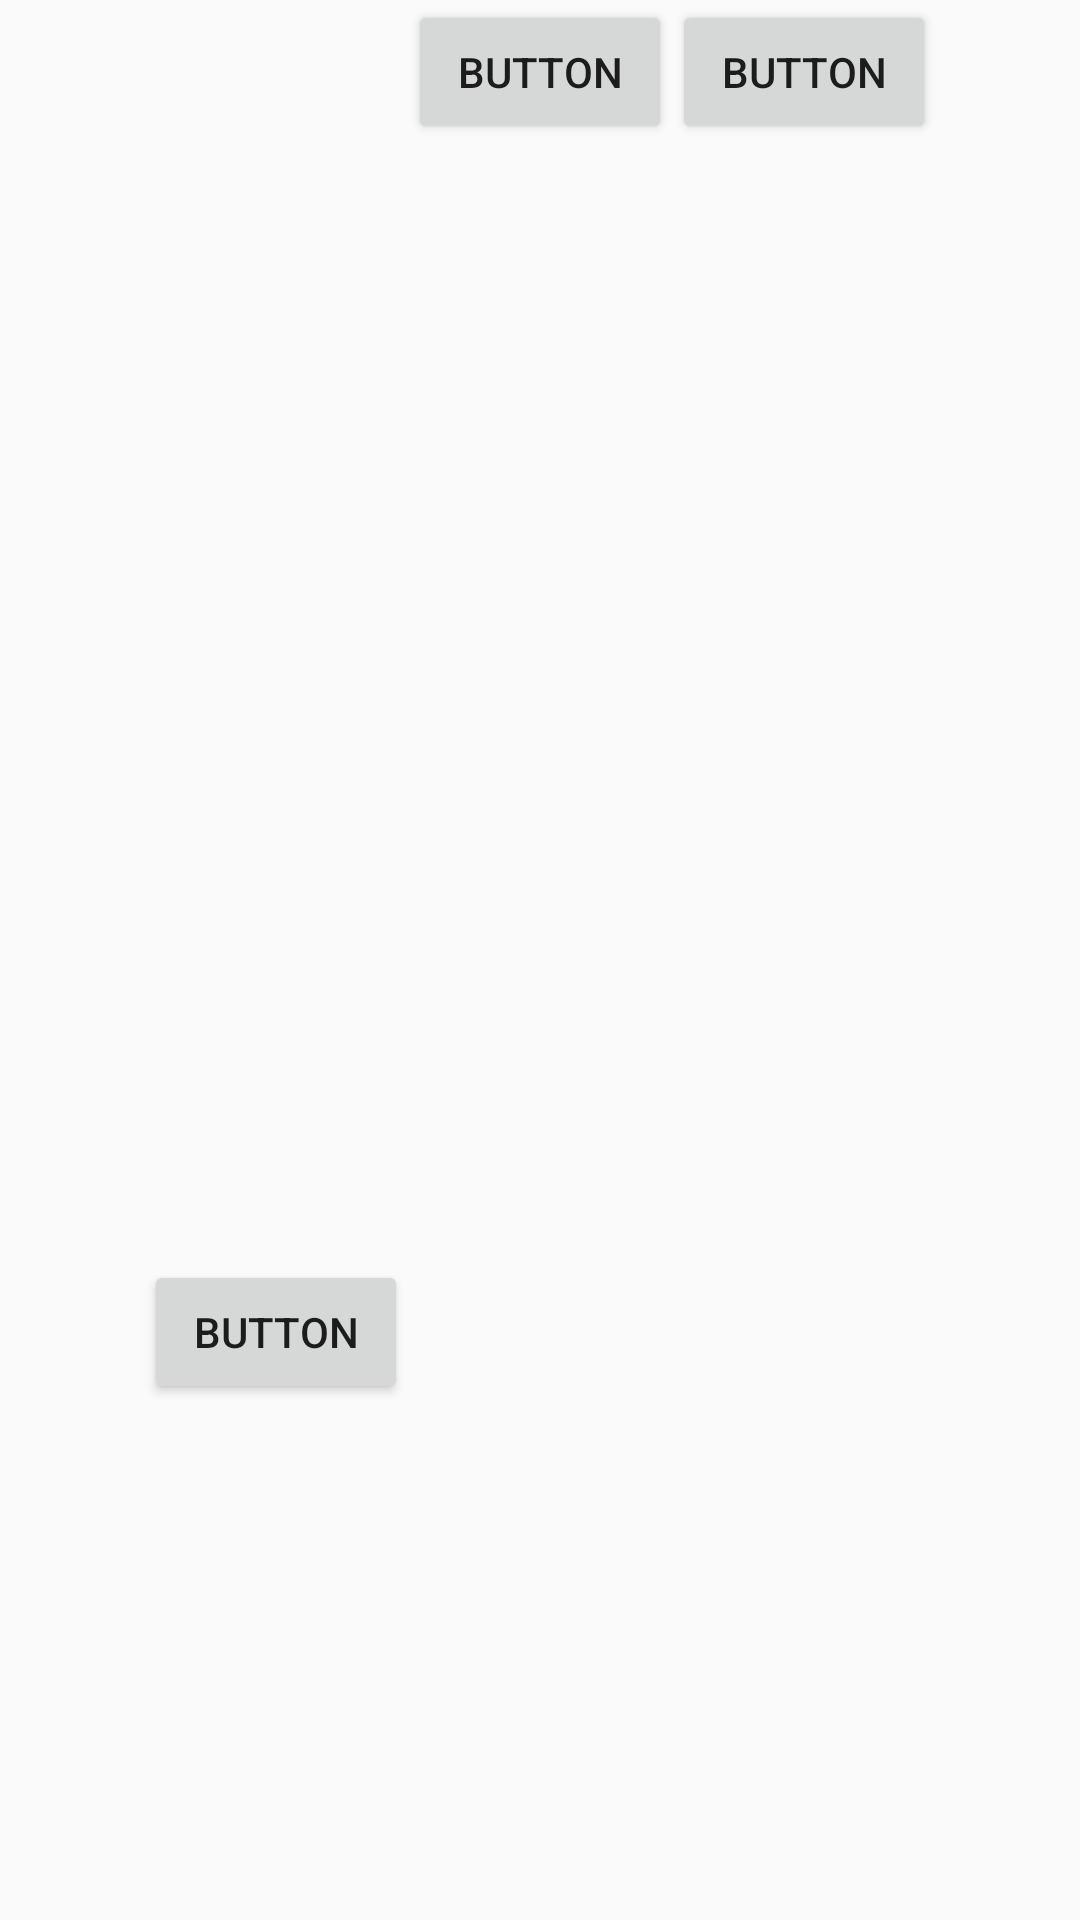

Layout XML and referenced resources for this Android screen:
<!-- AndroidManifest.xml: application theme Theme.Kotlin01HelloWorld -->
<!-- res/layout/advance.xml -->
<?xml version="1.0" encoding="utf-8"?>
<androidx.constraintlayout.widget.ConstraintLayout xmlns:android="http://schemas.android.com/apk/res/android"
    xmlns:app="http://schemas.android.com/apk/res-auto"
    xmlns:tools="http://schemas.android.com/tools"
    android:layout_width="match_parent"
    android:layout_height="match_parent">

    <Button
        android:id="@+id/button"
        android:layout_width="wrap_content"
        android:layout_height="wrap_content"
        android:layout_marginTop="72dp"
        android:text="Button"
        app:layout_constraintEnd_toStartOf="@+id/button2"
        app:layout_constraintHorizontal_bias="0.5"
        app:layout_constraintHorizontal_chainStyle="packed"
        app:layout_constraintStart_toStartOf="parent"
        app:layout_constraintTop_toTopOf="@+id/guideline3" />

    <Button
        android:id="@+id/button2"
        android:layout_width="wrap_content"
        android:layout_height="wrap_content"
        android:text="Button"
        app:layout_constraintEnd_toStartOf="@+id/button3"
        app:layout_constraintHorizontal_bias="0.5"
        app:layout_constraintStart_toEndOf="@+id/button"
        tools:layout_editor_absoluteY="423dp" />

    <Button
        android:id="@+id/button3"
        android:layout_width="wrap_content"
        android:layout_height="wrap_content"
        android:text="Button"
        app:layout_constraintEnd_toEndOf="parent"
        app:layout_constraintHorizontal_bias="0.5"
        app:layout_constraintStart_toEndOf="@+id/button2"
        tools:layout_editor_absoluteY="423dp" />

    <androidx.constraintlayout.widget.Guideline
        android:id="@+id/guideline3"
        android:layout_width="wrap_content"
        android:layout_height="wrap_content"
        android:orientation="horizontal"
        app:layout_constraintGuide_begin="348dp" />

    <androidx.constraintlayout.widget.Barrier
        android:id="@+id/barrier2"
        android:layout_width="wrap_content"
        android:layout_height="wrap_content"
        app:barrierDirection="bottom"
        app:constraint_referenced_ids="button2,button,button3"
        tools:layout_editor_absoluteY="96dp" />

    <androidx.constraintlayout.widget.Group
        android:id="@+id/group"
        android:layout_width="wrap_content"
        android:layout_height="wrap_content"
        app:constraint_referenced_ids="button2,button3,button" />

    <Button
        android:id="@+id/button4"
        android:layout_width="wrap_content"
        android:layout_height="wrap_content"
        android:text="Button" />

    <Button
        android:id="@+id/button5"
        android:layout_width="wrap_content"
        android:layout_height="wrap_content"
        android:text="Button" />

    <Button
        android:id="@+id/button6"
        android:layout_width="wrap_content"
        android:layout_height="wrap_content"
        android:text="Button" />

    <Button
        android:id="@+id/button7"
        android:layout_width="wrap_content"
        android:layout_height="wrap_content"
        android:text="Button" />

    <Button
        android:id="@+id/button8"
        android:layout_width="wrap_content"
        android:layout_height="wrap_content"
        android:text="Button"
        tools:layout_editor_absoluteX="162dp"
        tools:layout_editor_absoluteY="240dp" />

    <androidx.constraintlayout.helper.widget.Flow
        android:id="@+id/flow"
        android:layout_width="0dp"
        android:layout_height="0dp"
        android:layout_marginBottom="300dp"
        app:constraint_referenced_ids="button4,button5,button6,button7,button8"
        app:flow_horizontalAlign="center"
        app:flow_horizontalStyle="packed"
        app:flow_verticalAlign="center"
        app:flow_verticalStyle="spread"
        app:flow_wrapMode="chain"
        app:layout_constraintBottom_toTopOf="@+id/button2"
        app:layout_constraintEnd_toEndOf="parent"
        app:layout_constraintHorizontal_bias="0.0"
        app:layout_constraintStart_toStartOf="parent"
        app:layout_constraintTop_toTopOf="parent" />

</androidx.constraintlayout.widget.ConstraintLayout>
<!-- resources referenced by this layout -->
<resources>
  <style name="Theme.Kotlin01HelloWorld" parent="Theme.MaterialComponents.DayNight.DarkActionBar.Bridge">
          
          <item name="colorPrimary">@color/light_yellow</item>
          <item name="colorPrimaryVariant">@color/light_dark_green</item>
          <item name="colorOnPrimary">@color/brown</item>
          
          <item name="colorSecondary">@color/teal_200</item>
          <item name="colorSecondaryVariant">@color/teal_700</item>
          <item name="colorOnSecondary">@color/black</item>
          
          <item name="android:statusBarColor" tools:targetApi="l">?attr/colorPrimaryVariant</item>
          
  
          <item name="actionMenuTextColor">?attr/colorOnPrimary</item>
      </style>
  <color name="light_dark_green">#C5D8A4</color>
  <color name="teal_200">#FF03DAC5</color>
  <color name="teal_700">#FF018786</color>
  <color name="black">#FF000000</color>
</resources>
